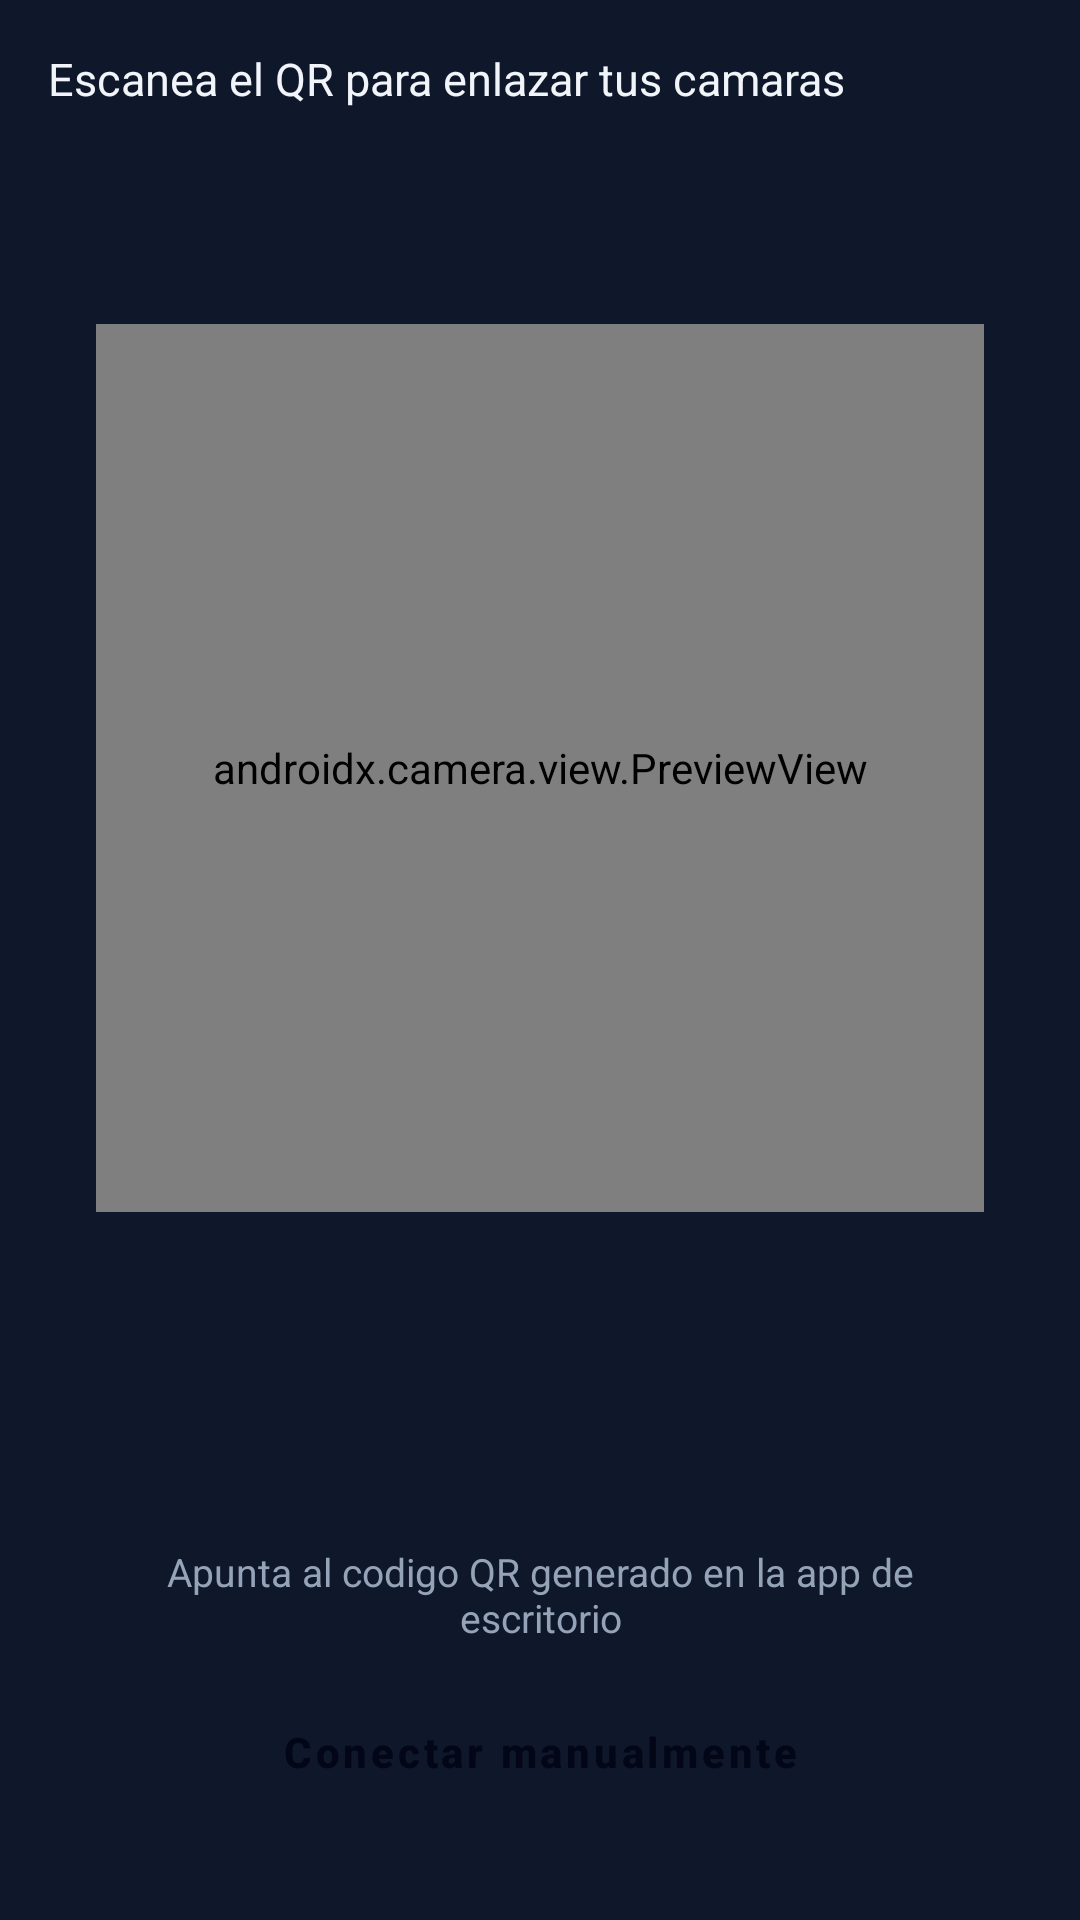

Android layout source for this screen:
<!-- AndroidManifest.xml: application theme Theme.MyApplication -->
<!-- res/layout/fragment_qr_scan.xml -->
<?xml version="1.0" encoding="utf-8"?>
<androidx.constraintlayout.widget.ConstraintLayout
    xmlns:android="http://schemas.android.com/apk/res/android"
    xmlns:app="http://schemas.android.com/apk/res-auto"
    android:layout_width="match_parent"
    android:layout_height="match_parent">

    <LinearLayout
        android:id="@+id/instructionContainer"
        android:layout_width="0dp"
        android:layout_height="wrap_content"
        android:layout_marginStart="16dp"
        android:layout_marginTop="16dp"
        android:layout_marginEnd="16dp"
        android:orientation="horizontal"
        android:gravity="center_vertical"
        app:layout_constraintEnd_toEndOf="parent"
        app:layout_constraintStart_toStartOf="parent"
        app:layout_constraintTop_toTopOf="parent">

        <TextView
            android:id="@+id/tvInstruction"
            android:layout_width="0dp"
            android:layout_height="wrap_content"
            android:layout_weight="1"
            android:text="@string/qr_title"
            android:textColor="@color/text_primary"
            android:textSize="15sp" />

    </LinearLayout>

    
    <FrameLayout
        android:id="@+id/qrContainer"
        android:layout_width="0dp"
        android:layout_height="0dp"
        android:layout_marginStart="32dp"
        android:layout_marginTop="24dp"
        android:layout_marginEnd="32dp"
        android:background="@drawable/bg_qr_box"
        app:layout_constraintDimensionRatio="1:1"
        app:layout_constraintEnd_toEndOf="parent"
        app:layout_constraintStart_toStartOf="parent"
        app:layout_constraintTop_toBottomOf="@id/instructionContainer"
        app:layout_constraintVertical_bias="0.3"
        app:layout_constraintBottom_toTopOf="@id/tvStatus">

        <androidx.camera.view.PreviewView
            android:id="@+id/previewView"
            android:layout_width="match_parent"
            android:layout_height="match_parent" />

        
        <View
            android:layout_width="0dp"
            android:layout_height="0dp"
            android:layout_margin="24dp"
            android:background="@drawable/bg_qr_scan_overlay" />

        
        <TextView
            android:id="@+id/tvCameraDisabled"
            android:layout_width="wrap_content"
            android:layout_height="wrap_content"
            android:layout_gravity="center"
            android:gravity="center"
            android:text="@string/qr_camera_disabled"
            android:textColor="@color/text_secondary"
            android:textSize="13sp"
            android:visibility="gone" />

    </FrameLayout>

    <TextView
        android:id="@+id/tvStatus"
        android:layout_width="0dp"
        android:layout_height="wrap_content"
        android:layout_marginStart="32dp"
        android:layout_marginEnd="32dp"
        android:layout_marginBottom="12dp"
        android:gravity="center"
        android:text="@string/qr_status_waiting"
        android:textColor="@color/text_secondary"
        android:textSize="13sp"
        app:layout_constraintBottom_toTopOf="@id/btnGrantCamera"
        app:layout_constraintStart_toStartOf="parent"
        app:layout_constraintEnd_toEndOf="parent" />

    <Button
        android:id="@+id/btnGrantCamera"
        android:layout_width="0dp"
        android:layout_height="wrap_content"
        android:layout_marginStart="32dp"
        android:layout_marginEnd="32dp"
        android:layout_marginBottom="8dp"
        style="@style/Widget.CamLink.Button.Outlined"
        android:text="@string/qr_btn_grant_camera"
        android:visibility="gone"
        app:layout_constraintBottom_toTopOf="@id/btnManualConnect"
        app:layout_constraintEnd_toEndOf="parent"
        app:layout_constraintStart_toStartOf="parent" />

    <Button
        android:id="@+id/btnManualConnect"
        android:layout_width="0dp"
        android:layout_height="wrap_content"
        android:layout_marginStart="32dp"
        android:layout_marginEnd="32dp"
        android:layout_marginBottom="32dp"
        style="@style/Widget.CamLink.Button.Primary"
        android:text="@string/btn_manual_connect"
        app:layout_constraintBottom_toBottomOf="parent"
        app:layout_constraintEnd_toEndOf="parent"
        app:layout_constraintStart_toStartOf="parent" />

</androidx.constraintlayout.widget.ConstraintLayout>
<!-- resources referenced by this layout -->
<resources>
  <color name="text_primary">#f1f5f9</color>
  <color name="text_secondary">#94a3b8</color>
  <!-- drawable bg_qr_box (drawable) -->
  <?xml version="1.0" encoding="utf-8"?>
  <shape xmlns:android="http://schemas.android.com/apk/res/android"
      android:shape="rectangle">
      <solid android:color="@color/surface" />
      <stroke
          android:width="2dp"
          android:color="@color/text_primary" />
  </shape>
  <!-- drawable bg_qr_scan_overlay (drawable) -->
  <?xml version="1.0" encoding="utf-8"?>
  <shape xmlns:android="http://schemas.android.com/apk/res/android"
      android:shape="rectangle">
      <solid android:color="#00000000" />
      <stroke
          android:width="2dp"
          android:color="@color/accent_cyan" />
      <corners android:radius="12dp" />
  </shape>
  <string name="btn_manual_connect">Conectar manualmente</string>
  <string name="qr_btn_grant_camera">Conceder acceso a la camara</string>
  <string name="qr_camera_disabled">Camara desactivada. Concede el permiso para escanear.</string>
  <string name="qr_status_waiting">Apunta al codigo QR generado en la app de escritorio</string>
  <string name="qr_title">Escanea el QR para enlazar tus camaras</string>
  <style name="Widget.CamLink.Button.Outlined" parent="Widget.MaterialComponents.Button.OutlinedButton">
          <item name="strokeColor">@color/glass_border_strong</item>
          <item name="android:textColor">@color/accent_cyan</item>
          <item name="cornerRadius">8dp</item>
          <item name="android:textAllCaps">false</item>
      </style>
  <style name="Widget.CamLink.Button.Primary" parent="Widget.MaterialComponents.Button">
          <item name="backgroundTint">@color/accent_cyan</item>
          <item name="android:textColor">@color/primary_dark</item>
          <item name="cornerRadius">8dp</item>
          <item name="android:textAllCaps">false</item>
          <item name="android:textStyle">bold</item>
      </style>
  <style name="Theme.MyApplication" parent="Theme.MaterialComponents.NoActionBar">
          <item name="colorPrimary">@color/accent_cyan</item>
          <item name="colorPrimaryVariant">@color/accent_indigo</item>
          <item name="colorOnPrimary">@color/primary_dark</item>
  
          <item name="colorSecondary">@color/accent_indigo</item>
          <item name="colorSecondaryVariant">@color/accent_cyan</item>
          <item name="colorOnSecondary">@color/primary_dark</item>
  
          <item name="android:colorBackground">@color/background</item>
          <item name="colorSurface">@color/surface</item>
          <item name="colorOnSurface">@color/text_primary</item>
          <item name="colorError">@color/accent_danger</item>
  
          <item name="android:windowBackground">@color/background</item>
          <item name="android:statusBarColor">@color/primary_dark</item>
          <item name="android:navigationBarColor">@color/primary_dark</item>
  
          <item name="android:textColorPrimary">@color/text_primary</item>
          <item name="android:textColorSecondary">@color/text_secondary</item>
          <item name="android:textColorHint">@color/text_secondary</item>
  
          
          <item name="android:windowLightStatusBar">false</item>
      </style>
  <color name="surface">#1e293b</color>
  <color name="accent_cyan">#38bdf8</color>
  <color name="glass_border_strong">#33ffffff</color>
  <color name="primary_dark">#020617</color>
  <color name="accent_indigo">#818cf8</color>
  <color name="background">#0f172a</color>
  <color name="accent_danger">#ef4444</color>
</resources>
